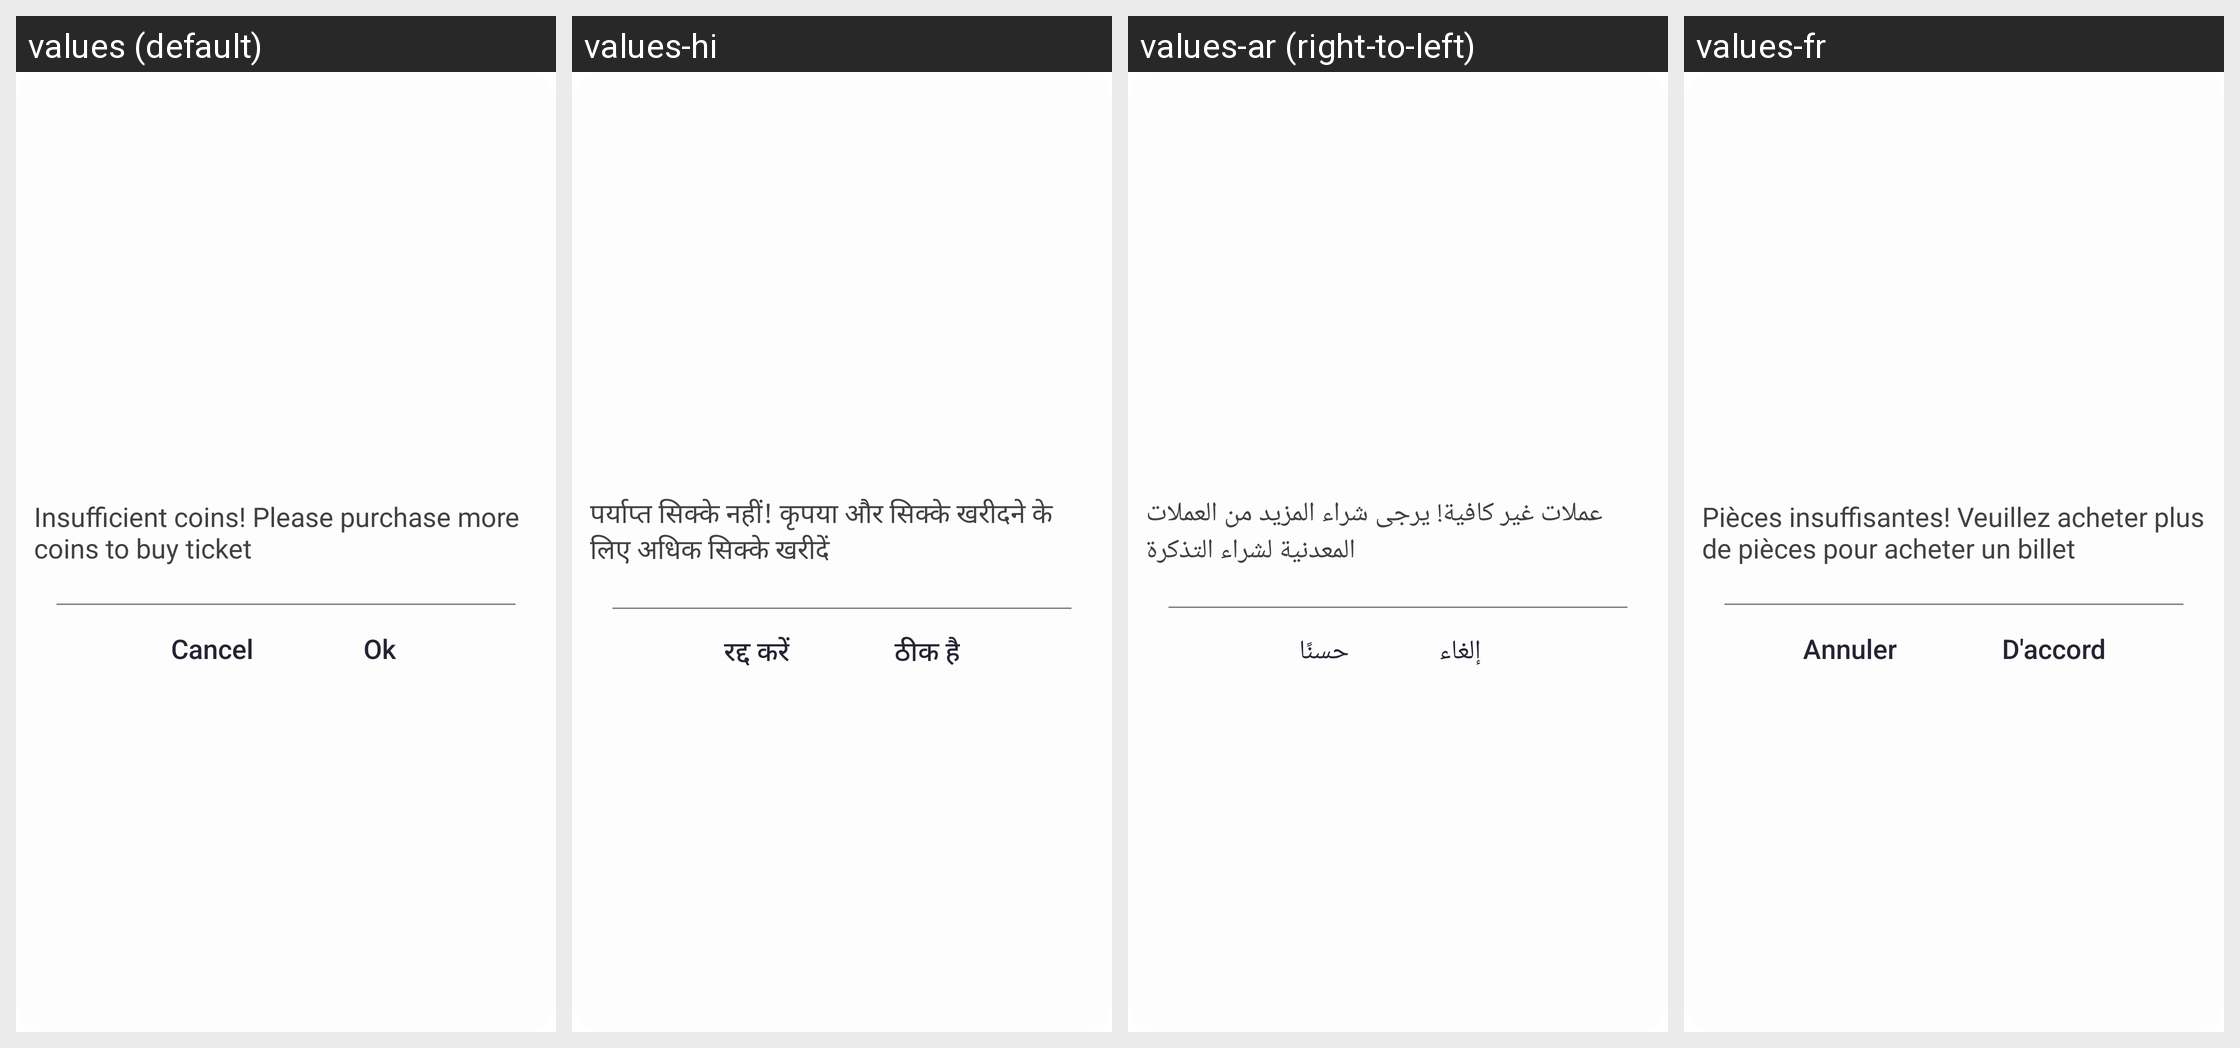

Locale-by-locale string values for the Android screen shown in this grid:
Android screen res/layout/dialog_ticket.xml rendered under 4 locales, left to right: values (default), values-hi, values-ar (right-to-left), values-fr. Device: Nexus 5 (rendered at 1080×1920; each locale shown at half size, 540×960, under a caption strip naming it); theme AppTheme.
Other locales in the repository, not shown: values-bn, values-de, values-es, values-it, values-pt, values-ta, values-te, values-ur.
Strings drawn on this screen, with the default value and each locale's value (text and hints the layout hard-codes, and strings that could not be matched under every locale, appear in the picture but are not listed):

string242
  values: Insufficient coins! Please purchase more coins to buy ticket
  values-hi: पर्याप्त सिक्के नहीं! कृपया और सिक्के खरीदने के लिए अधिक सिक्के खरीदें
  values-ar: عملات غير كافية! يرجى شراء المزيد من العملات المعدنية لشراء التذكرة
  values-fr: Pièces insuffisantes! Veuillez acheter plus de pièces pour acheter un billet

string107
  values: Cancel
  values-hi: रद्द करें
  values-ar: إلغاء
  values-fr: Annuler

string37
  values: Ok
  values-hi: ठीक है
  values-ar: حسنًا
  values-fr: D'accord
